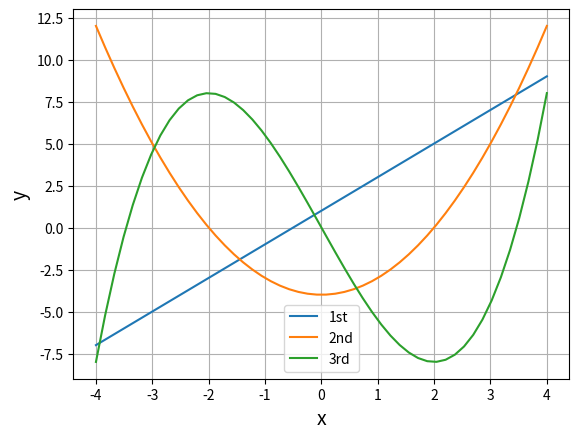

This chart was generated by the following Python code:
import numpy as np
# numpyの配列には数字しか入れられない
a = [0, 1, 2, 3, 4, 5]
b = np.array(a)

print(b)

# linspace 範囲を決まった数に等間隔にする
x = np.linspace(-5 , 5)
print(x)
print(len(x))


# 一次関数
# import numpy as np
# import matplotlib.pyplot as plt
# x = np.linspace(-5, 5)
# y = 2 * x + 1

# plt.plot(x, y) #x,yをプロット
# plt.show() #グラフの表示

# グラフの装飾

# import numpy as np
# import matplotlib.pyplot as plt
# x = np.linspace(-3, 3)
# y_1 = 1.5 * x 
# y_2 =  -2 * x + 1

# plt.xlabel("x value", size=14)
# plt.ylabel("y value", size=14)

# plt.title("My graph")

# plt.grid()

# plt.plot(x, y_1, label="y_1")
# plt.plot(x, y_2, label="y_2", linestyle="dashed")
# plt.legend()
# plt.show()

# 二次関数・三次関数
# y =2x + 1 , y = x2 - 4, y = 0.5x3 -6x
import numpy as np
import matplotlib.pyplot as plt

x = np.linspace(-4, 4)
y_1 = 2 * x + 1
y_2 = x **2 - 4
y_3 = 0.5 * x **3 - 6 * x

plt.plot(x, y_1, label="1st")
plt.plot(x, y_2, label="2nd")
plt.plot(x, y_3, label="3rd")
plt.legend()

plt.xlabel("x", size=14)
plt.ylabel("y", size=14)
plt.grid()
plt.show()